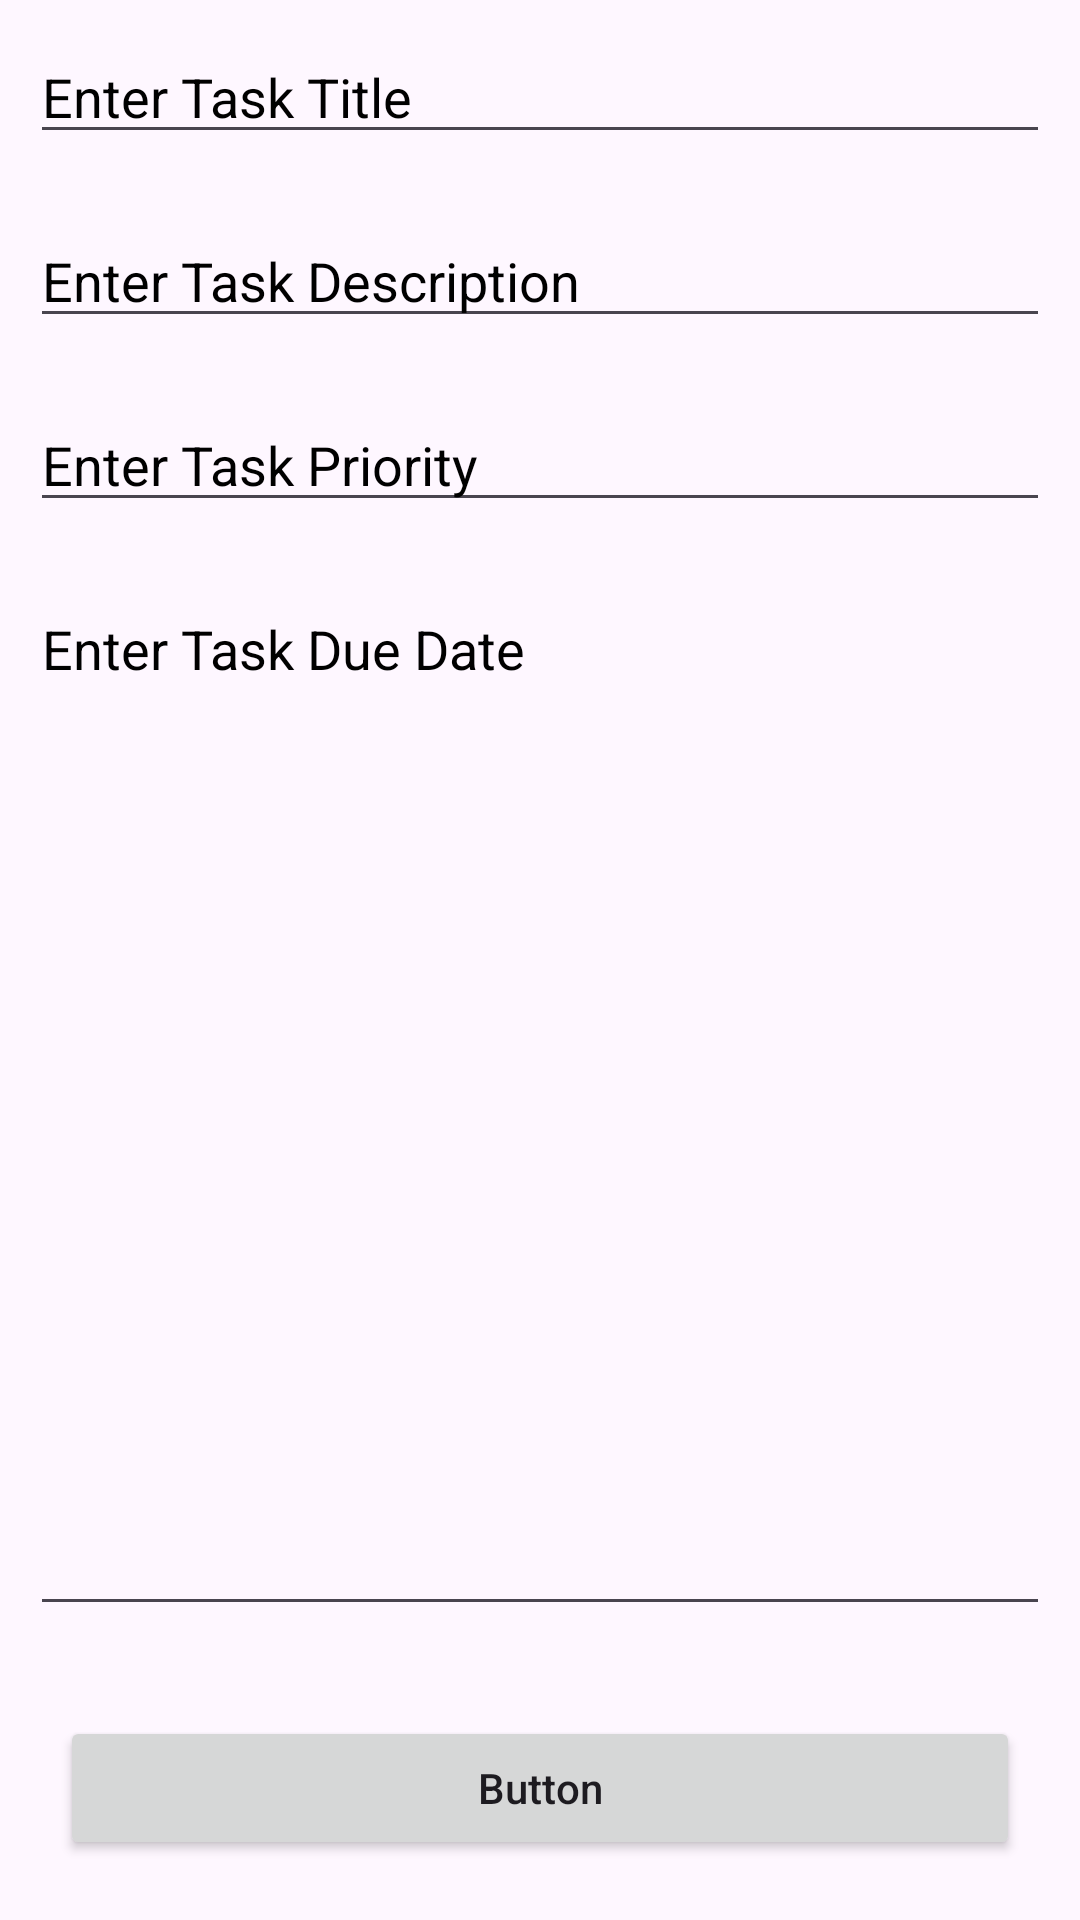

Produce the Android XML layout that renders to this screen, including the resource entries it uses.
<!-- AndroidManifest.xml: application theme Theme.TaskAppNew -->
<!-- res/layout/activity_add_edit_task.xml -->
<?xml version="1.0" encoding="utf-8"?>
<RelativeLayout xmlns:android="http://schemas.android.com/apk/res/android"
    xmlns:app="http://schemas.android.com/apk/res-auto"
    xmlns:tools="http://schemas.android.com/tools"
    android:layout_width="match_parent"
    android:layout_height="match_parent"
    tools:context=".AddEditTaskActivity">

    <EditText
        android:layout_width="match_parent"
        android:layout_height="wrap_content"
        android:id="@+id/idEditTaskTitle"
        android:hint="Enter Task Title"
        android:textColor="@color/black"
        android:textColorHint="@color/black"
        android:layout_margin="10dp"/>
    <EditText
        android:layout_width="match_parent"
        android:layout_height="wrap_content"
        android:layout_below="@id/idEditTaskTitle"
        android:id="@+id/idEditTaskDescription"
        android:hint="Enter Task Description"
        android:textColor="@color/black"
        android:textColorHint="@color/black"
        android:layout_margin="10dp"
        android:gravity="start|top"
        android:inputType="textMultiLine"
        android:singleLine="false"/>
    <EditText
        android:layout_width="match_parent"
        android:layout_height="wrap_content"
        android:layout_below="@id/idEditTaskDescription"
        android:id="@+id/idEditTaskPriority"
        android:hint="Enter Task Priority"
        android:textColor="@color/black"
        android:textColorHint="@color/black"
        android:layout_margin="10dp"
        android:gravity="start|top"/>
    <EditText
        android:layout_width="match_parent"
        android:layout_height="wrap_content"
        android:layout_below="@id/idEditTaskPriority"
        android:id="@+id/idEditTaskDueDate"
        android:hint="Enter Task Due Date"
        android:textColor="@color/black"
        android:textColorHint="@color/black"
        android:layout_margin="10dp"
        android:gravity="start|top"
        android:layout_above="@id/idBtnAddUpdate"/>
    <Button
        android:layout_width="match_parent"
        android:layout_height="wrap_content"
        android:id="@+id/idBtnAddUpdate"
        android:layout_margin="20dp"
        android:layout_alignParentBottom="true"
        android:text="Button"
        android:textAllCaps="false" />



</RelativeLayout>
<!-- resources referenced by this layout -->
<resources>
  <style name="Theme.TaskAppNew" parent="Base.Theme.TaskAppNew" />
  <style name="Base.Theme.TaskAppNew" parent="Theme.Material3.DayNight.NoActionBar">
          
          
      </style>
  <!-- not gathered from this repository: default colours our renderer supplied (Android Studio template values) -->
  <color name="black">#FF000000</color>
</resources>
